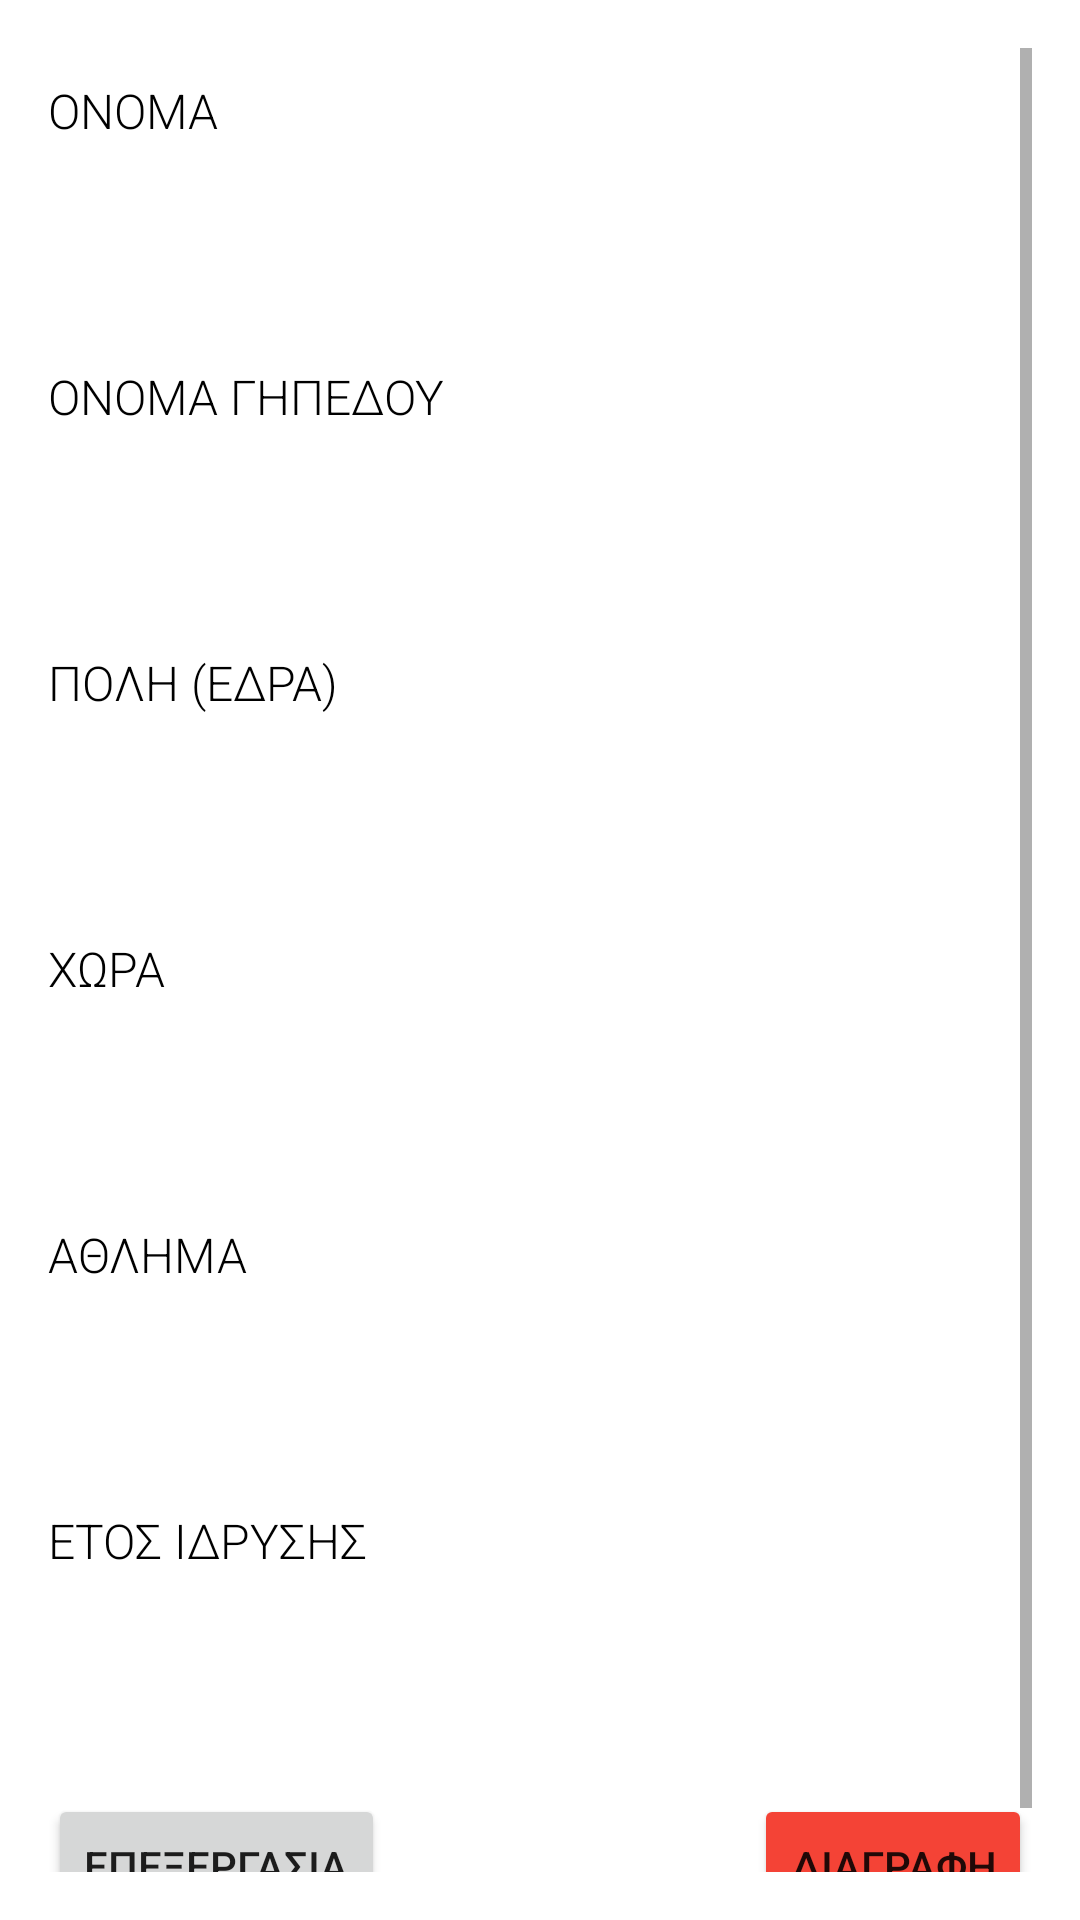

Write the Android layout XML for this screen, with the resource values it uses.
<!-- AndroidManifest.xml: application theme Theme.MyCoolSportsApp -->
<!-- res/layout/fragment_team_info.xml -->
<?xml version="1.0" encoding="utf-8"?>
<androidx.constraintlayout.widget.ConstraintLayout
    xmlns:android="http://schemas.android.com/apk/res/android"
    xmlns:app="http://schemas.android.com/apk/res-auto"
    xmlns:tools="http://schemas.android.com/tools"
    android:layout_width="match_parent"
    android:layout_height="match_parent"
    style="@style/wrapper">

    <ScrollView
        android:layout_width="match_parent"
        android:layout_height="match_parent"
        tools:layout_editor_absoluteX="16dp"
        tools:layout_editor_absoluteY="16dp">

        <androidx.constraintlayout.widget.ConstraintLayout
            android:layout_width="match_parent"
            android:layout_height="wrap_content">


            <TextView
                android:id="@+id/tvTeamNameLabel"
                style="@style/matchDetails__title__land"
                android:layout_width="wrap_content"
                android:layout_height="wrap_content"
                android:text="ονομα"
                app:layout_constraintStart_toStartOf="parent"
                app:layout_constraintTop_toTopOf="parent"
                tools:ignore="MissingConstraints" />

    <TextView
        android:id="@+id/tvTeamName"
        style="@style/matchDetails__text"
        android:layout_width="wrap_content"
        android:layout_height="wrap_content"
        android:inputType="none"
        app:layout_constraintStart_toStartOf="parent"
        app:layout_constraintTop_toBottomOf="@+id/tvTeamNameLabel" />

    <TextView
        android:id="@+id/tvTeamStadiumLabel"
        style="@style/matchDetails__title"
        android:layout_width="wrap_content"
        android:layout_height="wrap_content"
        app:layout_constraintStart_toStartOf="parent"
        app:layout_constraintTop_toBottomOf="@+id/tvTeamName"
        android:text="ΟΝΟΜΑ ΓΗΠΕΔΟΥ" />

    <TextView
        android:id="@+id/tvTeamStadium"
        style="@style/matchDetails__text"
        android:layout_width="wrap_content"
        android:layout_height="wrap_content"
        app:layout_constraintStart_toStartOf="parent"
        app:layout_constraintTop_toBottomOf="@+id/tvTeamStadiumLabel"
        android:inputType="none"
        tools:ignore="InvalidId" />

    <TextView
        android:id="@+id/tvTeamCityLabel"
        style="@style/matchDetails__title"
        android:layout_width="wrap_content"
        android:layout_height="wrap_content"
        app:layout_constraintStart_toStartOf="parent"
        app:layout_constraintTop_toBottomOf="@+id/tvTeamStadium"
        android:text="ΠΟΛΗ (ΕΔΡΑ)" />

    <TextView
        android:id="@+id/tvTeamCity"
        style="@style/matchDetails__text"
        android:layout_width="wrap_content"
        android:layout_height="wrap_content"
        app:layout_constraintStart_toStartOf="parent"
        app:layout_constraintTop_toBottomOf="@+id/tvTeamCityLabel"
        android:inputType="none"
        tools:ignore="InvalidId" />

    <TextView
        android:id="@+id/tvTeamCountryLabel"
        style="@style/matchDetails__title"
        android:layout_width="wrap_content"
        android:layout_height="wrap_content"
        app:layout_constraintStart_toStartOf="parent"
        app:layout_constraintTop_toBottomOf="@+id/tvTeamCity"
        android:text="ΧΩΡΑ" />

    <TextView
        android:id="@+id/tvTeamCountry"
        style="@style/matchDetails__text"
        android:layout_width="wrap_content"
        android:layout_height="wrap_content"
        app:layout_constraintStart_toStartOf="parent"
        app:layout_constraintTop_toBottomOf="@+id/tvTeamCountryLabel"
        android:inputType="none"
        tools:ignore="InvalidId" />

    <TextView
        android:id="@+id/tvTeamSportLabel"
        style="@style/matchDetails__title"
        android:layout_width="wrap_content"
        android:layout_height="wrap_content"
        app:layout_constraintStart_toStartOf="parent"
        app:layout_constraintTop_toBottomOf="@+id/tvTeamCountry"
        android:text="ΑΘΛΗΜΑ" />

    <TextView
        android:id="@+id/tvTeamSport"
        style="@style/matchDetails__text"
        android:layout_width="wrap_content"
        android:layout_height="wrap_content"
        app:layout_constraintStart_toStartOf="parent"
        app:layout_constraintTop_toBottomOf="@+id/tvTeamSportLabel" />

    <TextView
        android:id="@+id/tvTeamYearLabel"
        style="@style/matchDetails__title"
        android:layout_width="wrap_content"
        android:layout_height="wrap_content"
        app:layout_constraintStart_toStartOf="parent"
        app:layout_constraintTop_toBottomOf="@+id/tvTeamSport"
        android:text="ΕΤΟΣ ΙΔΡΥΣΗΣ" />

    <TextView
        android:id="@+id/tvTeamYear"
        style="@style/matchDetails__text"
        android:layout_width="wrap_content"
        android:layout_height="wrap_content"
        app:layout_constraintStart_toStartOf="parent"
        app:layout_constraintTop_toBottomOf="@+id/tvTeamYearLabel" />

    <Button
        android:id="@+id/btEditTeam"
        android:layout_width="wrap_content"
        android:layout_height="wrap_content"
        android:layout_marginTop="40dp"
        android:text="ΕΠΕΞΕΡΓΑΣΙΑ"
        app:layout_constraintStart_toStartOf="parent"
        app:layout_constraintTop_toBottomOf="@+id/tvTeamYear" />

    <Button
        android:id="@+id/btDeleteTeam"
        android:layout_width="wrap_content"
        android:layout_height="wrap_content"
        android:layout_marginTop="40dp"
        android:text="ΔΙΑΓΡΑΦΗ"
        app:backgroundTint="@color/red"
        app:layout_constraintEnd_toEndOf="parent"
        app:layout_constraintTop_toBottomOf="@+id/tvTeamYear" />
        </androidx.constraintlayout.widget.ConstraintLayout>
    </ScrollView>

</androidx.constraintlayout.widget.ConstraintLayout>
<!-- resources referenced by this layout -->
<resources>
  <color name="red">#F44336</color>
  <style name="matchDetails__text" parent="TextAppearance.AppCompat">
          <item name="android:fontFamily">sans-serif-medium</item>
          <item name="android:textSize">16dp</item>
          <item name="android:textStyle">normal</item>
          <item name="android:layout_marginTop">7dp</item>
      </style>
  <style name="matchDetails__title" parent="TextAppearance.AppCompat">
          <item name="android:fontFamily">sans-serif-light</item>
          <item name="android:textSize">16dp</item>
          <item name="android:textColor">@color/black</item>
          <item name="android:textStyle">normal</item>
          <item name="android:textAllCaps">true</item>
          <item name="android:paddingBottom">5dp</item>
          <item name="android:layout_marginTop">40dp</item>
      </style>
  <style name="matchDetails__title__land" parent="TextAppearance.AppCompat">
          <item name="android:fontFamily">sans-serif-light</item>
          <item name="android:textSize">16dp</item>
          <item name="android:textColor">@color/black</item>
          <item name="android:textStyle">normal</item>
          <item name="android:textAllCaps">true</item>
          <item name="android:paddingBottom">5dp</item>
          <item name="android:layout_marginTop">10dp</item>
      </style>
  <style name="wrapper" parent="TextAppearance.AppCompat">
          <item name="android:padding">16dp</item>
      </style>
  <style name="Theme.MyCoolSportsApp" parent="Theme.MaterialComponents.DayNight.DarkActionBar">
          
          <item name="colorPrimary">@color/cyan_200</item>
          <item name="colorPrimaryVariant">@color/cyan_700</item>
          <item name="colorOnPrimary">@color/white</item>
          
          <item name="colorSecondary">@color/teal_200</item>
          <item name="colorSecondaryVariant">@color/teal_700</item>
          <item name="colorOnSecondary">@color/black</item>
          
          <item name="android:statusBarColor" tools:targetApi="l">?attr/colorPrimaryVariant</item>
          
      </style>
  <color name="black">#FF000000</color>
  <color name="cyan_200">#34A0A4</color>
  <color name="cyan_700">#466F70</color>
  <color name="white">#FFFFFFFF</color>
  <color name="teal_200">#FF03DAC5</color>
  <color name="teal_700">#FF018786</color>
</resources>
